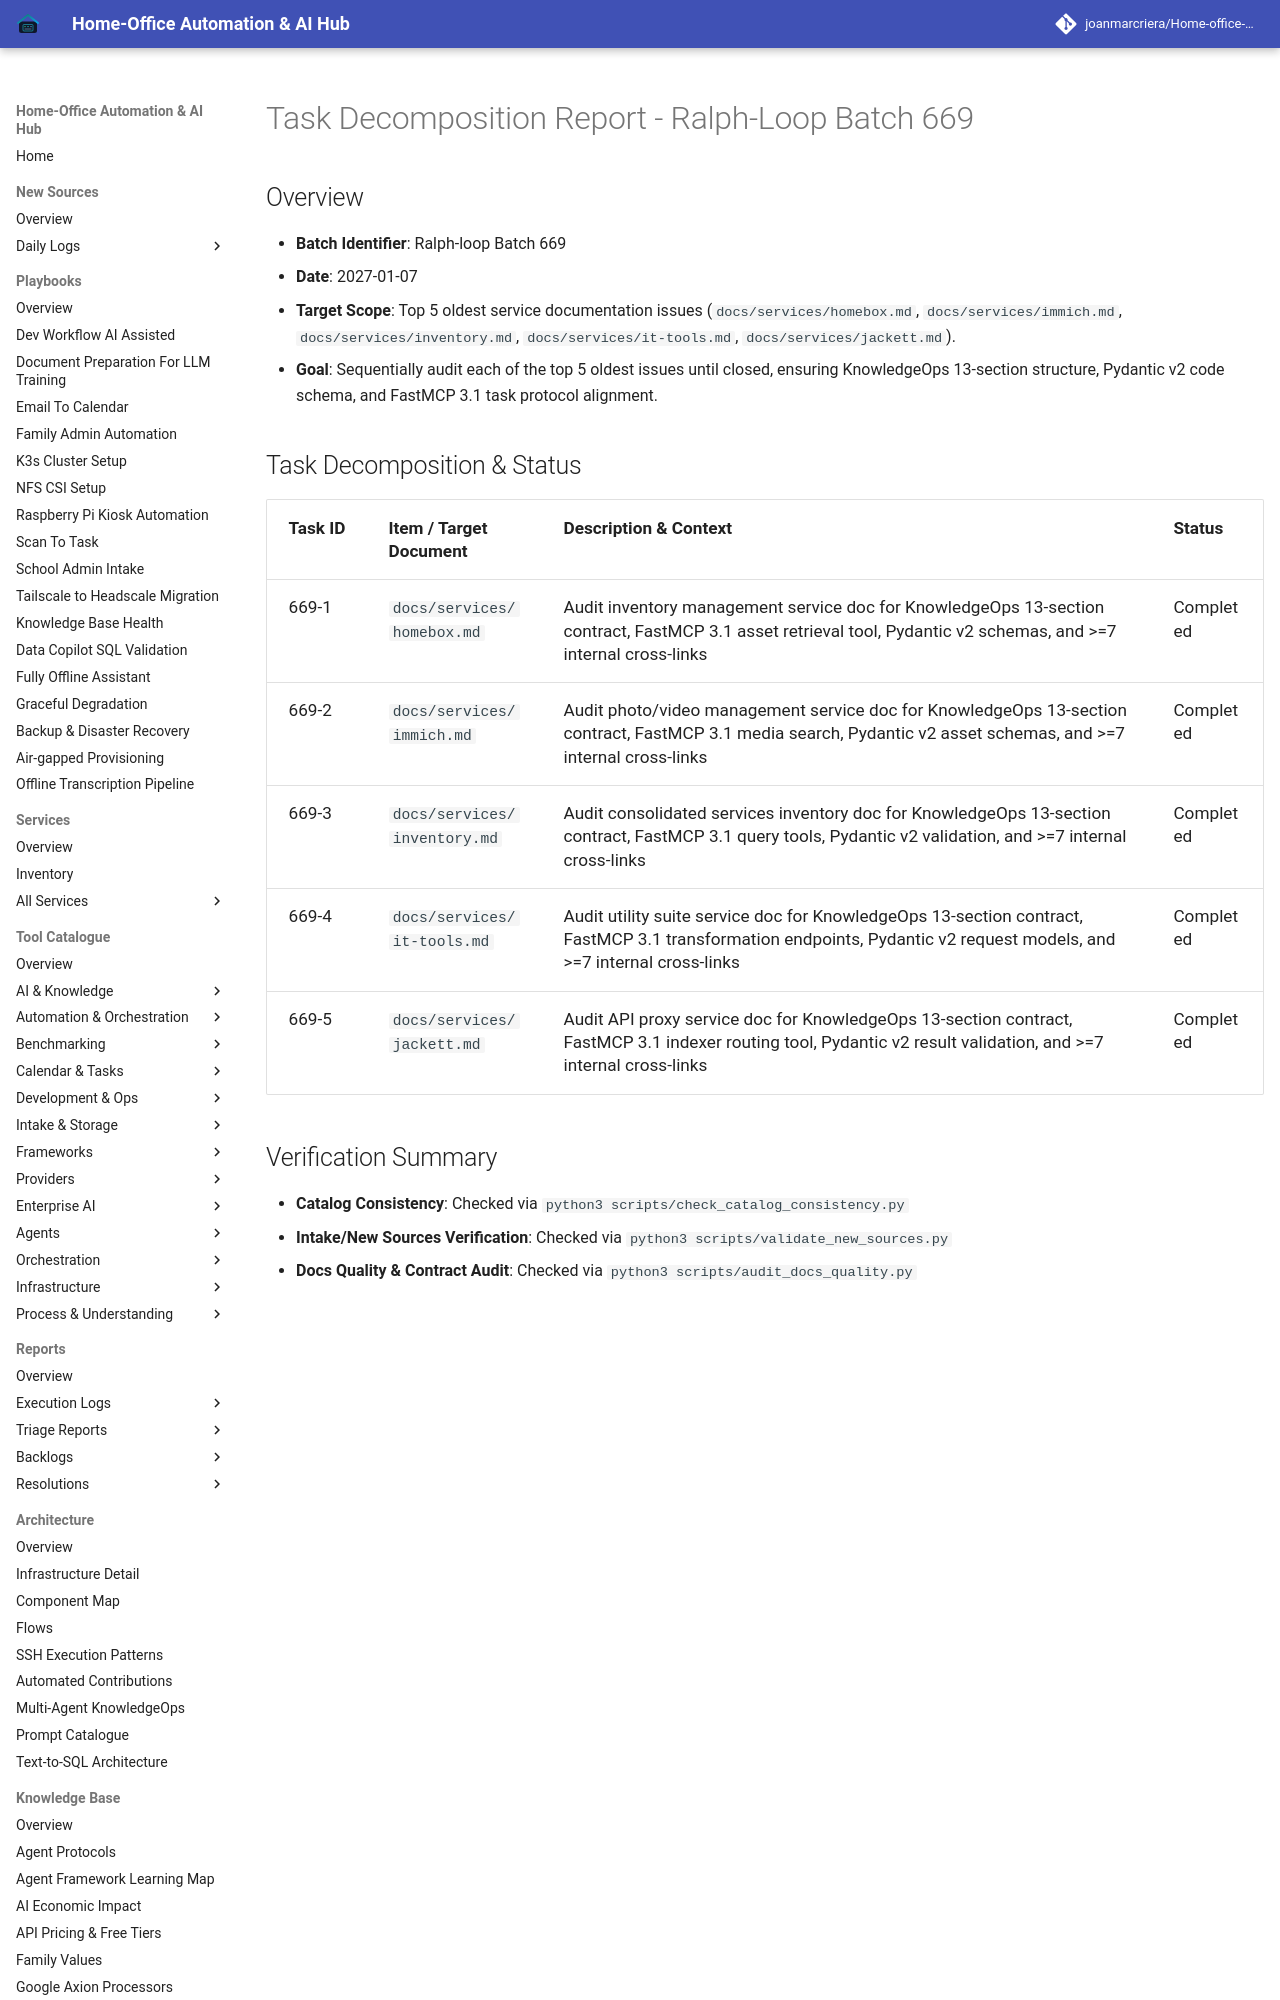

repository: joanmarcriera/Home-office-automations · page: reports/task-decomposition-batch-669/index.html · generator: mkdocs

# Task Decomposition Report - Ralph-Loop Batch 669

## Overview
- **Batch Identifier**: Ralph-loop Batch 669
- **Date**: 2027-01-07
- **Target Scope**: Top 5 oldest service documentation issues (`docs/services/homebox.md`, `docs/services/immich.md`, `docs/services/inventory.md`, `docs/services/it-tools.md`, `docs/services/jackett.md`).
- **Goal**: Sequentially audit each of the top 5 oldest issues until closed, ensuring KnowledgeOps 13-section structure, Pydantic v2 code schema, and FastMCP 3.1 task protocol alignment.
